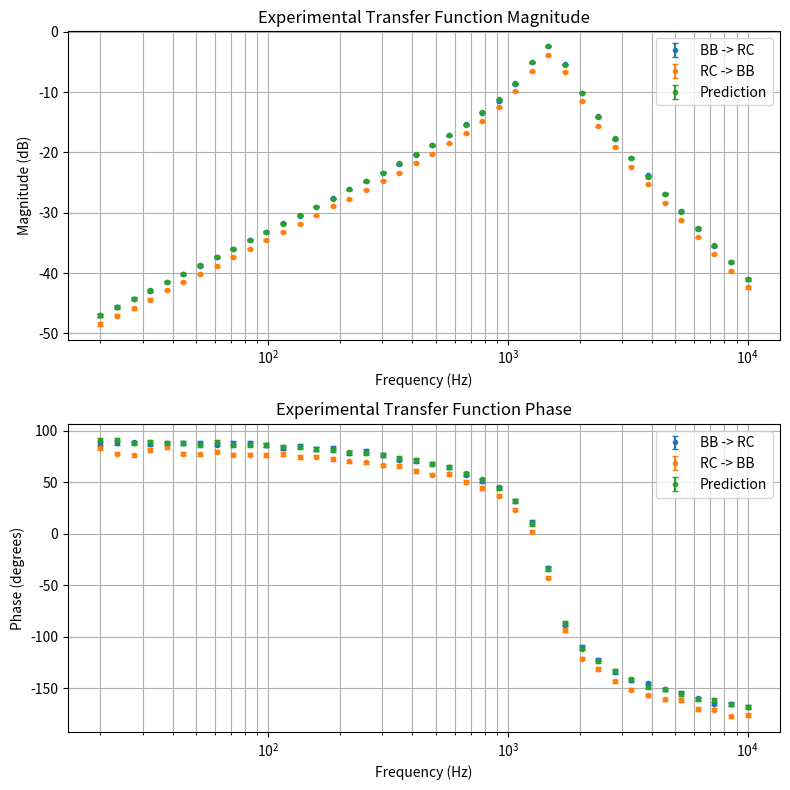

Write the Python code that produced this figure.
# demo_part2_plot.py  --  standalone, fake data, no DAQ or functions.py needed
import numpy as np
import matplotlib.pyplot as plt

rng = np.random.default_rng(1)
demo_f = np.geomspace(20, 10000, 40)

# Fake transfer functions: bandpass black box (f0 = 1.5 kHz, Q = 3) and the RC low-pass (fc ~ 1.77 kHz)
x = demo_f / 1500
H_bb = 1 / (1 + 1j * 3 * (x - 1 / x))
H_rc = 1 / (1 + 1j * demo_f / 1768)
H_pred = H_bb * H_rc

def make(H, rel_noise=0.01, phase_noise=0.03):
    M = np.abs(H) * (1 + rng.normal(0, rel_noise, demo_f.size))
    phi = np.angle(np.exp(1j * (np.angle(H) + rng.normal(0, phase_noise, demo_f.size))))
    return dict(f=demo_f, M=M, phi=phi,
                sM=0.01 * M + 1e-4, sphi=np.full(demo_f.size, 0.03))

# "Loading": RC -> BB is 15% lower in magnitude and shifted by 0.15 rad
H_loaded = H_pred * 0.85 * np.exp(-1j * 0.15)

demo_data = {
    "BB>RC": make(H_pred),
    "RC>BB": make(H_loaded),
    "pred":  make(H_pred, rel_noise=0.005, phase_noise=0.02),
}

# --- the plot code from your Part 2 (dots only), using demo_data ---
fig, (ax1, ax2) = plt.subplots(2, 1, figsize=(8, 8))
for key, lab in [("BB>RC", "BB -> RC"), ("RC>BB", "RC -> BB"), ("pred", "Prediction")]:
    d = demo_data[key]
    ax1.errorbar(d["f"], 20*np.log10(d["M"]), yerr=(20/np.log(10))*d["sM"]/d["M"],
                 fmt='o', ms=3, capsize=2, label=lab)
    ax2.errorbar(d["f"], np.degrees(np.unwrap(d["phi"])), yerr=np.degrees(d["sphi"]),
                 fmt='o', ms=3, capsize=2, label=lab)
for ax, yl in ((ax1, "Magnitude (dB)"), (ax2, "Phase (degrees)")):
    ax.set_xscale('log'); ax.set_xlabel("Frequency (Hz)"); ax.set_ylabel(yl)
    ax.grid(True, which='both'); ax.legend()
ax2.set_title('Experimental Transfer Function Phase')
ax1.set_title('Experimental Transfer Function Magnitude')
plt.tight_layout()
plt.show()
